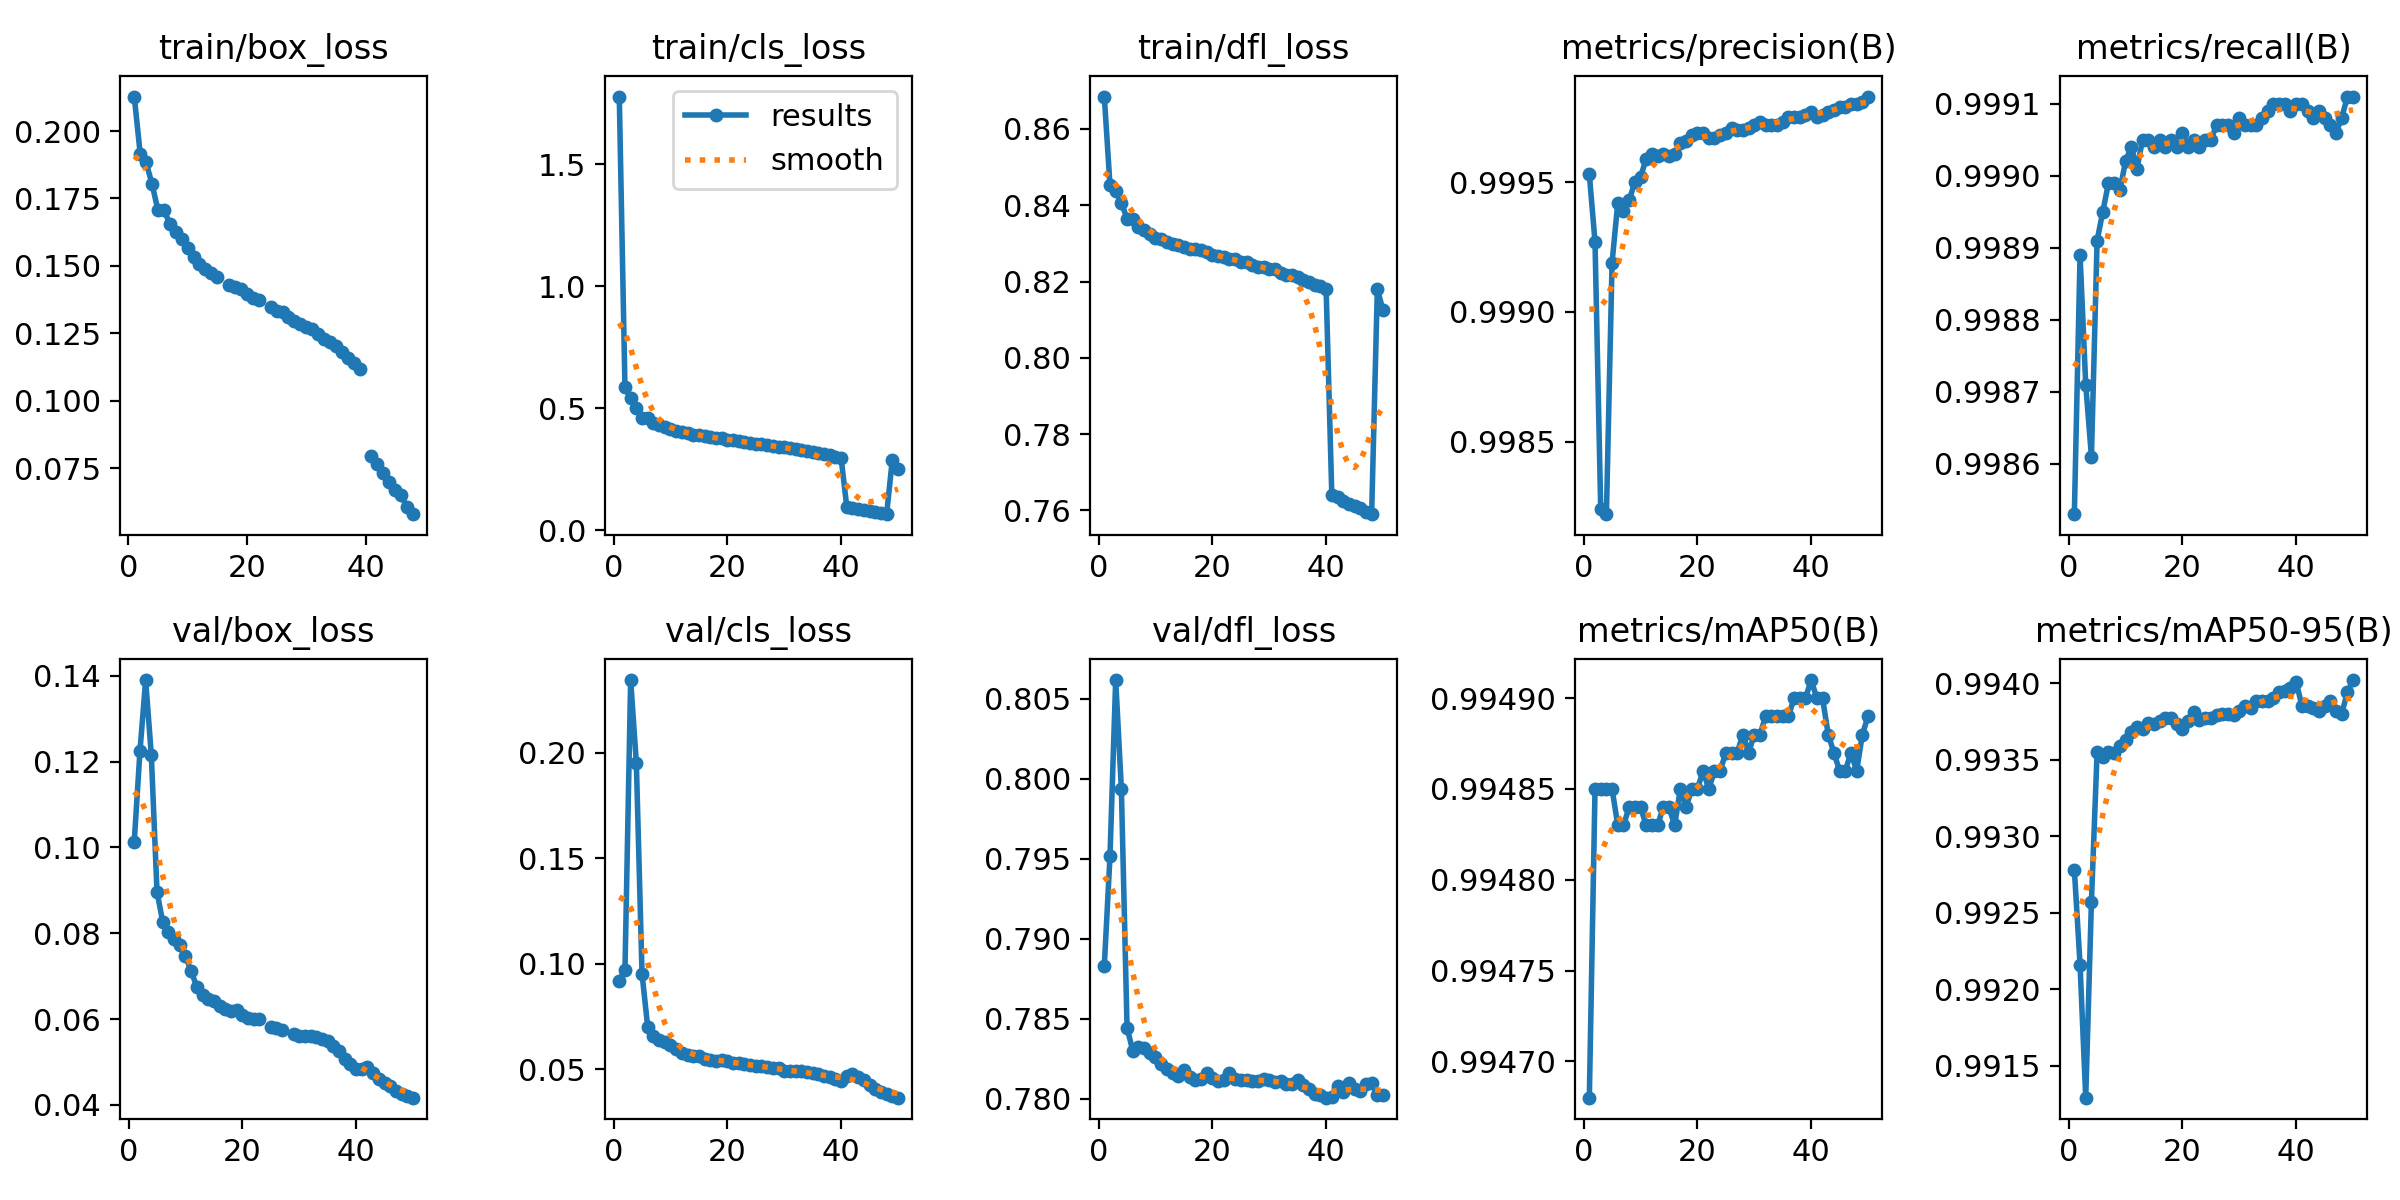

The table this chart was drawn from, first rows:
epoch, time, train/box_loss, train/cls_loss, train/dfl_loss, metrics/precision(B), metrics/recall(B), metrics/mAP50(B), metrics/mAP50-95(B), val/box_loss, val/cls_loss, val/dfl_loss, lr/pg0, lr/pg1, lr/pg2, lr/pg3, lr/pg4, lr/pg5, lr/pg6, lr/pg7
1, 34609, 0.2128, 1.778, 0.8685, 0.9995, 0.9985, 0.9947, 0.9928, 0.1013, 0.09205, 0.7883, 0.01, 0.003333, 0.01, 0.003333, 0.01, 0.003333, 0.01, 0.003333
2, 64523, 0.1916, 0.5847, 0.8452, 0.9993, 0.9989, 0.9949, 0.9922, 0.1224, 0.09697, 0.7952, 0.0196, 0.006535, 0.0196, 0.006535, 0.0196, 0.006535, 0.0196, 0.006535
3, 93296, 0.1883, 0.54, 0.8436, 0.9982, 0.9987, 0.9949, 0.9913, 0.139, 0.2345, 0.8062, 0.02881, 0.009604, 0.02881, 0.009604, 0.02881, 0.009604, 0.02881, 0.009604
4, 121243, 0.1804, 0.5002, 0.8406, 0.9982, 0.9986, 0.9949, 0.9926, 0.1215, 0.1953, 0.7994, 0.02822, 0.009406, 0.02822, 0.009406, 0.02822, 0.009406, 0.02822, 0.009406
5, 148873, 0.1706, 0.4588, 0.8365, 0.9992, 0.9989, 0.9949, 0.9936, 0.08965, 0.09526, 0.7844, 0.02762, 0.009208, 0.02762, 0.009208, 0.02762, 0.009208, 0.02762, 0.009208
6, 28516, 0.1707, 0.4582, 0.8365, 0.9994, 0.999, 0.9948, 0.9935, 0.08266, 0.06999, 0.783, 0.02703, 0.00901, 0.02703, 0.00901, 0.02703, 0.00901, 0.02703, 0.00901
7, 57376, 0.1656, 0.4394, 0.8344, 0.9994, 0.999, 0.9948, 0.9936, 0.08035, 0.06568, 0.7832, 0.02644, 0.008812, 0.02644, 0.008812, 0.02644, 0.008812, 0.02644, 0.008812
8, 86293, 0.1626, 0.4289, 0.8335, 0.9994, 0.999, 0.9948, 0.9935, 0.07857, 0.06396, 0.7832, 0.02584, 0.008614, 0.02584, 0.008614, 0.02584, 0.008614, 0.02584, 0.008614
9, 114705, 0.1601, 0.4209, 0.8325, 0.9995, 0.999, 0.9948, 0.9936, 0.07731, 0.06304, 0.7829, 0.02525, 0.008416, 0.02525, 0.008416, 0.02525, 0.008416, 0.02525, 0.008416
10, 143664, 0.1567, 0.414, 0.8315, 0.9995, 0.999, 0.9948, 0.9936, 0.07462, 0.06131, 0.7826, 0.02465, 0.008218, 0.02465, 0.008218, 0.02465, 0.008218, 0.02465, 0.008218
11, 172311, 0.1534, 0.4061, 0.8311, 0.9996, 0.999, 0.9948, 0.9937, 0.07121, 0.05947, 0.7822, 0.02406, 0.00802, 0.02406, 0.00802, 0.02406, 0.00802, 0.02406, 0.00802
12, 200996, 0.1505, 0.4006, 0.8305, 0.9996, 0.999, 0.9948, 0.9937, 0.06746, 0.05783, 0.7819, 0.02347, 0.007822, 0.02347, 0.007822, 0.02347, 0.007822, 0.02347, 0.007822
13, 229661, 0.1489, 0.3963, 0.8298, 0.9996, 0.999, 0.9948, 0.9937, 0.06564, 0.05696, 0.7816, 0.02287, 0.007624, 0.02287, 0.007624, 0.02287, 0.007624, 0.02287, 0.007624
14, 258305, 0.1473, 0.3913, 0.8296, 0.9996, 0.999, 0.9948, 0.9937, 0.06472, 0.05653, 0.7814, 0.02228, 0.007426, 0.02228, 0.007426, 0.02228, 0.007426, 0.02228, 0.007426
15, 286951, 0.146, 0.3888, 0.8291, 0.9996, 0.999, 0.9948, 0.9937, 0.06422, 0.05611, 0.7818, 0.02168, 0.007228, 0.02168, 0.007228, 0.02168, 0.007228, 0.02168, 0.007228
16, 315627, inf, 0.384, 0.8284, 0.9996, 0.999, 0.9948, 0.9938, 0.06294, 0.05493, 0.7814, 0.02109, 0.00703, 0.02109, 0.00703, 0.02109, 0.00703, 0.02109, 0.00703
17, 344277, 0.1431, 0.3813, 0.8284, 0.9997, 0.999, 0.9949, 0.9938, 0.06226, 0.05437, 0.7812, 0.0205, 0.006832, 0.0205, 0.006832, 0.0205, 0.006832, 0.0205, 0.006832
18, 372935, 0.1422, 0.3781, 0.8282, 0.9997, 0.999, 0.9948, 0.9938, 0.06181, 0.05412, 0.7812, 0.0199, 0.006634, 0.0199, 0.006634, 0.0199, 0.006634, 0.0199, 0.006634
19, 401597, 0.1413, 0.3759, 0.8278, 0.9997, 0.999, 0.9949, 0.9937, 0.06201, 0.0544, 0.7816, 0.01931, 0.006436, 0.01931, 0.006436, 0.01931, 0.006436, 0.01931, 0.006436
20, 430257, 0.1398, 0.3709, 0.827, 0.9997, 0.9991, 0.9949, 0.9937, 0.06102, 0.0538, 0.7813, 0.01871, 0.006238, 0.01871, 0.006238, 0.01871, 0.006238, 0.01871, 0.006238
21, 458924, 0.1379, 0.3681, 0.8266, 0.9997, 0.999, 0.9949, 0.9938, 0.06032, 0.05283, 0.7811, 0.01812, 0.00604, 0.01812, 0.00604, 0.01812, 0.00604, 0.01812, 0.00604
22, 487581, 0.1374, 0.364, 0.8265, 0.9997, 0.999, 0.9949, 0.9938, 0.0599, 0.05304, 0.7811, 0.01753, 0.005842, 0.01753, 0.005842, 0.01753, 0.005842, 0.01753, 0.005842
23, 516231, inf, 0.3613, 0.8258, 0.9997, 0.999, 0.9949, 0.9938, 0.05997, 0.05257, 0.7816, 0.01693, 0.005644, 0.01693, 0.005644, 0.01693, 0.005644, 0.01693, 0.005644
24, 544809, 0.1349, 0.3584, 0.8259, 0.9997, 0.999, 0.9949, 0.9938, inf, 0.05189, 0.7812, 0.01634, 0.005446, 0.01634, 0.005446, 0.01634, 0.005446, 0.01634, 0.005446
25, 572625, 0.1332, 0.3542, 0.8252, 0.9997, 0.999, 0.9949, 0.9938, 0.05825, 0.05138, 0.7812, 0.01574, 0.005248, 0.01574, 0.005248, 0.01574, 0.005248, 0.01574, 0.005248
26, 600245, 0.1328, 0.3525, 0.8252, 0.9997, 0.9991, 0.9949, 0.9938, 0.05801, 0.05139, 0.7812, 0.01515, 0.00505, 0.01515, 0.00505, 0.01515, 0.00505, 0.01515, 0.00505
27, 628901, 0.1309, 0.3477, 0.8243, 0.9997, 0.9991, 0.9949, 0.9938, 0.05748, 0.0511, 0.7811, 0.01456, 0.004852, 0.01456, 0.004852, 0.01456, 0.004852, 0.01456, 0.004852
28, 657044, 0.1294, 0.3446, 0.8239, 0.9997, 0.9991, 0.9949, 0.9938, inf, 0.05069, 0.7811, 0.01396, 0.004654, 0.01396, 0.004654, 0.01396, 0.004654, 0.01396, 0.004654
29, 685181, 0.1286, 0.3417, 0.8237, 0.9997, 0.9991, 0.9949, 0.9938, 0.0566, 0.05046, 0.7812, 0.01337, 0.004456, 0.01337, 0.004456, 0.01337, 0.004456, 0.01337, 0.004456
30, 713321, 0.1273, 0.3387, 0.8232, 0.9997, 0.9991, 0.9949, 0.9938, 0.05614, 0.04939, 0.7812, 0.01277, 0.004258, 0.01277, 0.004258, 0.01277, 0.004258, 0.01277, 0.004258
31, 741464, 0.1265, 0.3347, 0.8232, 0.9997, 0.9991, 0.9949, 0.9939, 0.05604, 0.04919, 0.7811, 0.01218, 0.00406, 0.01218, 0.00406, 0.01218, 0.00406, 0.01218, 0.00406
32, 769612, 0.1248, 0.3311, 0.8223, 0.9997, 0.9991, 0.9949, 0.9938, 0.0561, 0.04917, 0.7811, 0.01159, 0.003862, 0.01159, 0.003862, 0.01159, 0.003862, 0.01159, 0.003862
33, 797794, 0.1229, 0.3274, 0.8218, 0.9997, 0.9991, 0.9949, 0.9939, 0.05577, 0.04904, 0.7809, 0.01099, 0.003664, 0.01099, 0.003664, 0.01099, 0.003664, 0.01099, 0.003664
34, 826479, 0.122, 0.3232, 0.8217, 0.9997, 0.9991, 0.9949, 0.9939, 0.05531, 0.04882, 0.7809, 0.0104, 0.003466, 0.0104, 0.003466, 0.0104, 0.003466, 0.0104, 0.003466
35, 855199, 0.1203, 0.3192, 0.8211, 0.9997, 0.9991, 0.9949, 0.9939, 0.05482, 0.04809, 0.7812, 0.009804, 0.003268, 0.009804, 0.003268, 0.009804, 0.003268, 0.009804, 0.003268
36, 883920, 0.118, 0.316, 0.8204, 0.9998, 0.9991, 0.9949, 0.9939, 0.05382, 0.04772, 0.7809, 0.00921, 0.00307, 0.00921, 0.00307, 0.00921, 0.00307, 0.00921, 0.00307
37, 912641, 0.1157, 0.3099, 0.8199, 0.9998, 0.9991, 0.9949, 0.9939, 0.05244, 0.04701, 0.7806, 0.008616, 0.002872, 0.008616, 0.002872, 0.008616, 0.002872, 0.008616, 0.002872
38, 941373, 0.114, 0.306, 0.8191, 0.9998, 0.9991, 0.9949, 0.994, 0.05068, 0.04618, 0.7803, 0.008022, 0.002674, 0.008022, 0.002674, 0.008022, 0.002674, 0.008022, 0.002674
39, 970079, 0.1119, 0.3014, 0.8189, 0.9998, 0.9991, 0.9949, 0.994, 0.04962, 0.04543, 0.7802, 0.007428, 0.002476, 0.007428, 0.002476, 0.007428, 0.002476, 0.007428, 0.002476
40, 998776, inf, 0.2953, 0.8179, 0.9998, 0.9991, 0.9949, 0.994, 0.04842, 0.04441, 0.7801, 0.006834, 0.002278, 0.006834, 0.002278, 0.006834, 0.002278, 0.006834, 0.002278
41, 1.02747e+06, 0.07939, 0.0939, 0.764, 0.9998, 0.9991, 0.9949, 0.9939, 0.04846, 0.04705, 0.7801, 0.00624, 0.00208, 0.00624, 0.00208, 0.00624, 0.00208, 0.00624, 0.00208
42, 1.05569e+06, 0.07654, 0.08972, 0.7634, 0.9998, 0.9991, 0.9949, 0.9939, 0.04893, 0.04768, 0.7808, 0.005646, 0.001882, 0.005646, 0.001882, 0.005646, 0.001882, 0.005646, 0.001882
43, 1.08434e+06, 0.07331, 0.08535, 0.7624, 0.9998, 0.9991, 0.9949, 0.9938, 0.04742, 0.04614, 0.7804, 0.005052, 0.001684, 0.005052, 0.001684, 0.005052, 0.001684, 0.005052, 0.001684
44, 1.11291e+06, 0.06975, 0.08074, 0.7616, 0.9998, 0.9991, 0.9949, 0.9938, 0.04612, 0.04494, 0.781, 0.004458, 0.001486, 0.004458, 0.001486, 0.004458, 0.001486, 0.004458, 0.001486
45, 1.14156e+06, 0.06692, 0.07756, 0.7611, 0.9998, 0.9991, 0.9949, 0.9939, 0.04518, 0.04274, 0.7806, 0.003864, 0.001288, 0.003864, 0.001288, 0.003864, 0.001288, 0.003864, 0.001288
46, 1.1702e+06, 0.06494, 0.07456, 0.7605, 0.9998, 0.9991, 0.9949, 0.9939, 0.0443, 0.04087, 0.7804, 0.00327, 0.00109, 0.00327, 0.00109, 0.00327, 0.00109, 0.00327, 0.00109
47, 1.19874e+06, 0.06043, 0.06878, 0.7597, 0.9998, 0.9991, 0.9949, 0.9938, 0.04326, 0.03908, 0.7809, 0.002676, 0.000892, 0.002676, 0.000892, 0.002676, 0.000892, 0.002676, 0.000892
48, 1.22715e+06, 0.05795, 0.06499, 0.759, 0.9998, 0.9991, 0.9949, 0.9938, 0.04246, 0.03816, 0.781, 0.002082, 0.000694, 0.002082, 0.000694, 0.002082, 0.000694, 0.002082, 0.000694
49, 28661, inf, 0.288, 0.818, 0.9998, 0.9991, 0.9949, 0.9939, 0.04215, 0.03741, 0.7802, 0.001488, 0.000496, 0.001488, 0.000496, 0.001488, 0.000496, 0.001488, 0.000496
50, 57584, inf, 0.2499, 0.8125, 0.9998, 0.9991, 0.9949, 0.994, 0.04167, 0.03654, 0.7802, 0.000894, 0.000298, 0.000894, 0.000298, 0.000894, 0.000298, 0.000894, 0.000298
